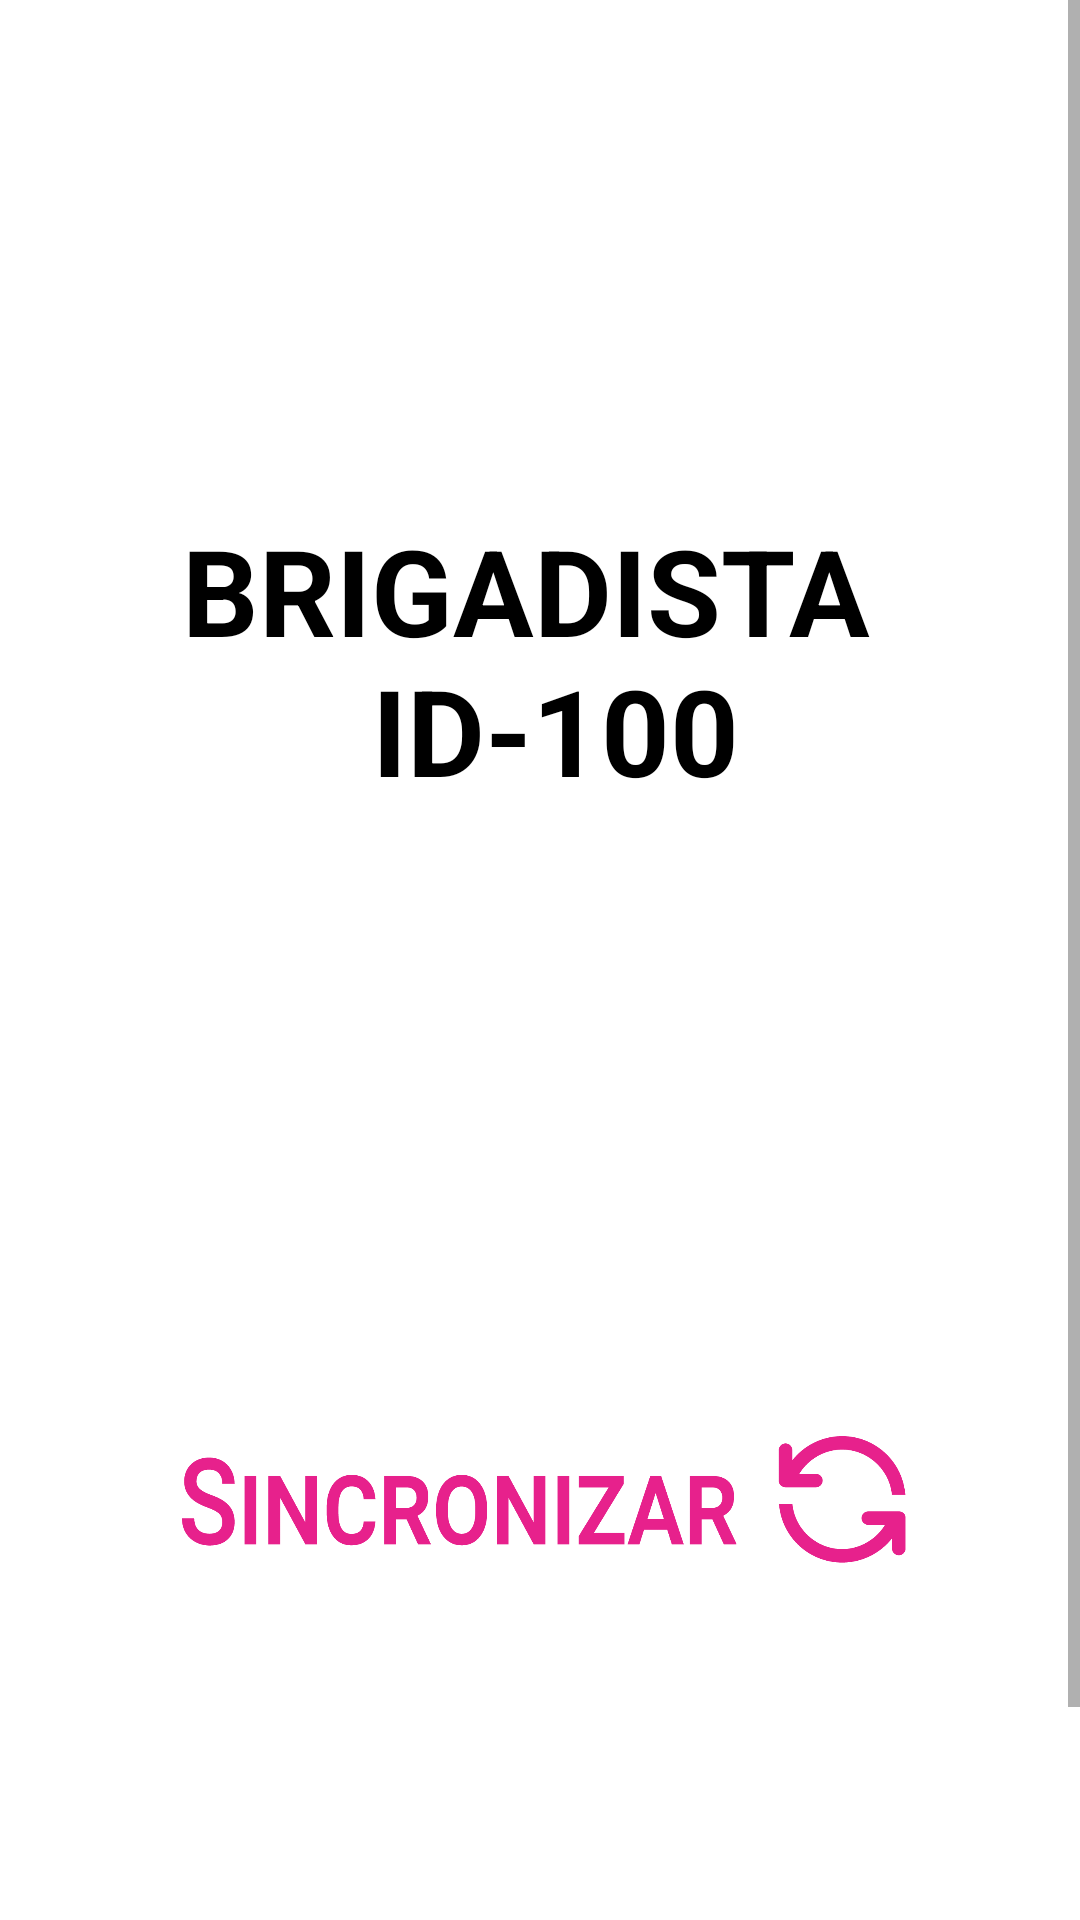

Here is an Android app screen rendered from its layout file. Give the layout XML and the strings, colors and styles it references.
<!-- AndroidManifest.xml: application theme AppTheme -->
<!-- res/layout/fragment_sincronizar_inicio.xml -->
<LinearLayout xmlns:android="http://schemas.android.com/apk/res/android"
    xmlns:app="http://schemas.android.com/apk/res-auto"
    android:layout_width="match_parent"
    android:layout_height="match_parent"
    android:layout_gravity="center_vertical|center_horizontal"
    android:background="#FFF"
    android:foregroundGravity="center_vertical|center_horizontal"
    android:gravity="center"
    android:orientation="vertical">
    <ScrollView
        android:layout_width="match_parent"
        android:layout_height="match_parent">
        <RelativeLayout
            android:layout_width="wrap_content"
            android:layout_height="wrap_content"
            android:layout_weight="5"
            android:background="#FFF"
            android:orientation="vertical"
            android:padding="20dp">

            <TextView
                android:id="@+id/imageButton2"
                android:layout_width="300dp"
                android:layout_height="wrap_content"
                android:layout_weight="1"
                android:background="@android:color/transparent"
                android:text="@string/brigadista"
                android:padding="30dp"
                android:textSize="40dp"
                android:textStyle="bold"
                android:layout_marginTop="120dp"
                android:layout_centerHorizontal="true"
                android:textAlignment="center"
                android:textColor="@color/colorBlack"
                android:layout_gravity="center"
                app:srcCompat="@drawable/dashboard_nuevo" />

            <ImageButton
                android:id="@+id/imageButton3"
                android:layout_width="400dp"
                android:layout_height="400dp"
                android:layout_weight="1"
                android:background="@android:color/transparent"
                android:padding="30dp"
                android:layout_centerHorizontal="true"
                android:layout_below="@+id/imageButton2"
                android:scaleType="fitCenter"
                app:srcCompat="@drawable/sincronizar" />

        </RelativeLayout>
    </ScrollView>
</LinearLayout>
<!-- resources referenced by this layout -->
<resources>
  <color name="colorBlack">#000</color>
  <!-- drawable dashboard_nuevo: png bitmap (drawable, 42558 bytes) -->
  <!-- drawable sincronizar: png bitmap (drawable, 30325 bytes) -->
  <string name="brigadista">BRIGADISTA              \n     ID-100</string>
  <style name="AppTheme" parent="Theme.AppCompat.Light.DarkActionBar">
          
          <item name="colorPrimary">@color/colorPrimary</item>
          <item name="colorPrimaryDark">@color/colorPrimaryDark</item>
          <item name="colorAccent">@color/colorAccent</item>
          <item name="android:spinnerDropDownItemStyle">@style/mySpinnerItemStyle</item>
  
      </style>
  <color name="colorPrimary">#A62051</color>
  <color name="colorPrimaryDark">#303F9F</color>
  <color name="colorAccent">#FF4081</color>
  <style name="mySpinnerItemStyle" parent="@android:style/Widget.Holo.DropDownItem.Spinner">
          <item name="android:textColor">#000</item>
      </style>
</resources>
